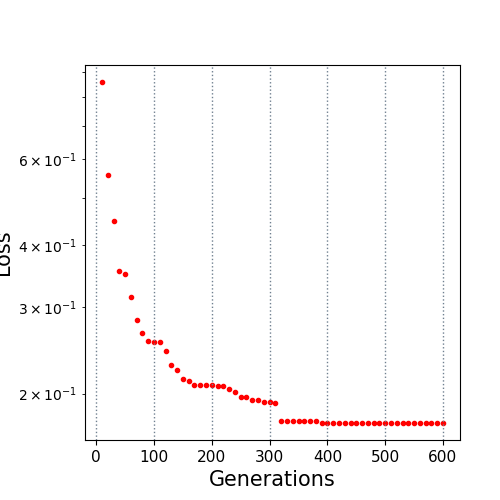

The data file committed next to this chart (first rows):
10.0, 0.858803
20.0, 0.5558
30.0, 0.4482
40.0, 0.3548
50.0, 0.3506
60.0, 0.3135
70.0, 0.2822
80.0, 0.2654
90.0, 0.2557
100.0, 0.2544
110.0, 0.2544
120.0, 0.2443
130.0, 0.2285
140.0, 0.2231
150.0, 0.2144
160.0, 0.2121
170.0, 0.2083
180.0, 0.2083
190.0, 0.2082
200.0, 0.2082
210.0, 0.2073
220.0, 0.2073
230.0, 0.2041
240.0, 0.2016
250.0, 0.1969
260.0, 0.1969
270.0, 0.194
280.0, 0.194
290.0, 0.1919
300.0, 0.1919
310.0, 0.1913
320.0, 0.1759
330.0, 0.1759
340.0, 0.1759
350.0, 0.1759
360.0, 0.1759
370.0, 0.1759
380.0, 0.1759
390.0, 0.1743
400.0, 0.1743
410.0, 0.1743
420.0, 0.1743
430.0, 0.1743
440.0, 0.1743
450.0, 0.1743
460.0, 0.1743
470.0, 0.1743
480.0, 0.1743
490.0, 0.1743
500.0, 0.1743
510.0, 0.1743
520.0, 0.1743
530.0, 0.1743
540.0, 0.1743
550.0, 0.1743
560.0, 0.1743
570.0, 0.1743
580.0, 0.1743
590.0, 0.1743
600.0, 0.1743
